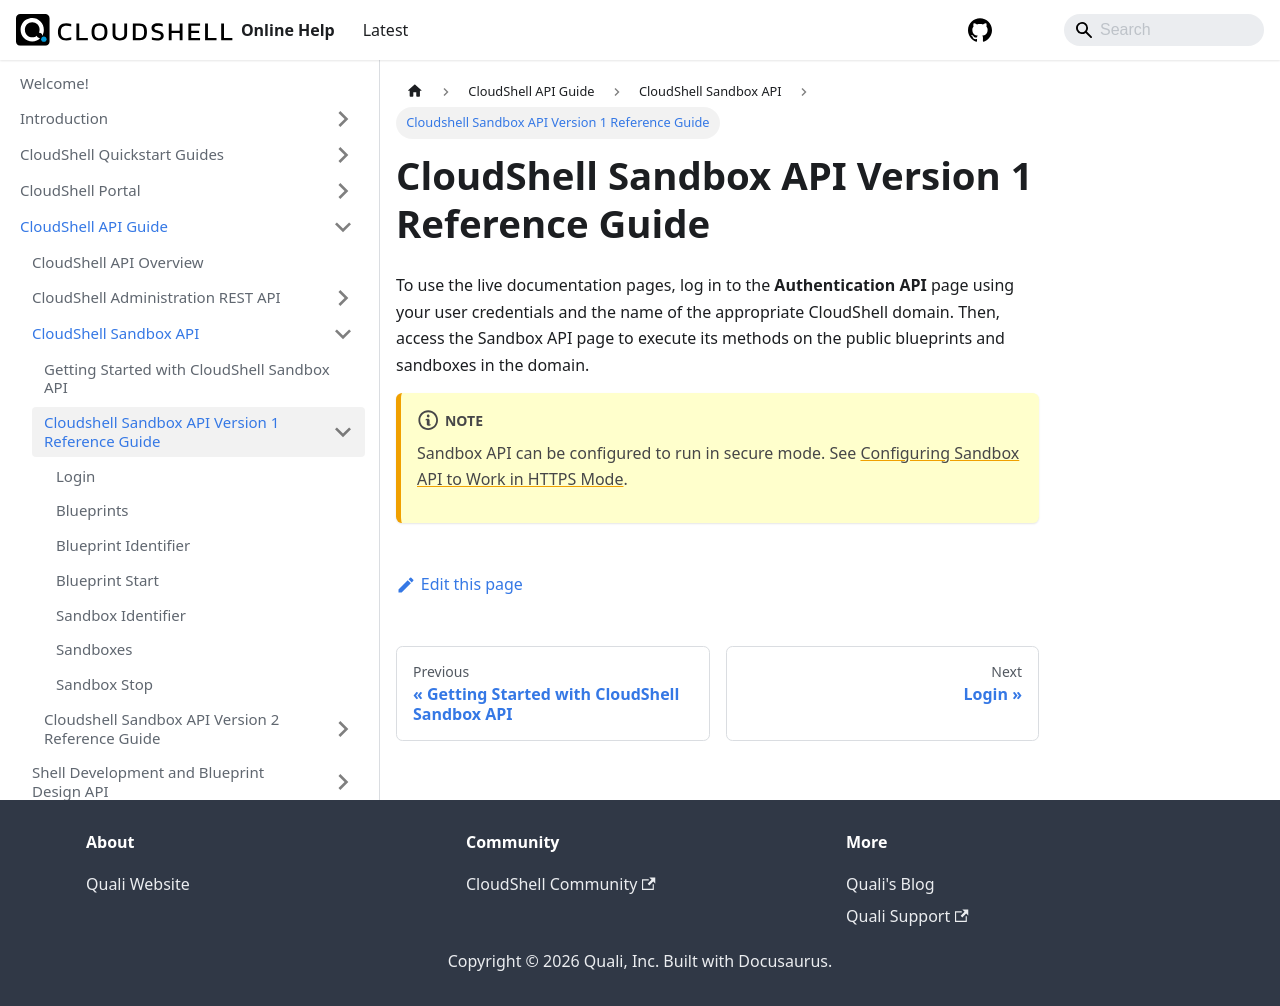

repository: QualiSystems/cloudshell-help · page: api-guide/cs-sandbox-api/cs-sandbox-api-version-1-reference-guide.html · generator: docusaurus

# CloudShell Sandbox API Version 1 Reference Guide


To use the live documentation pages, log in to the **Authentication API** page using your user credentials and the name of the appropriate CloudShell domain. Then, access the Sandbox API page to execute its methods on the public blueprints and sandboxes in the domain.

:::note
 Sandbox API can be configured to run in secure mode. See [Configuring Sandbox API to Work in HTTPS Mode](../../../install-configure/cloudshell-suite/secure-communication/config-secured-sandbox-api.md).
:::
